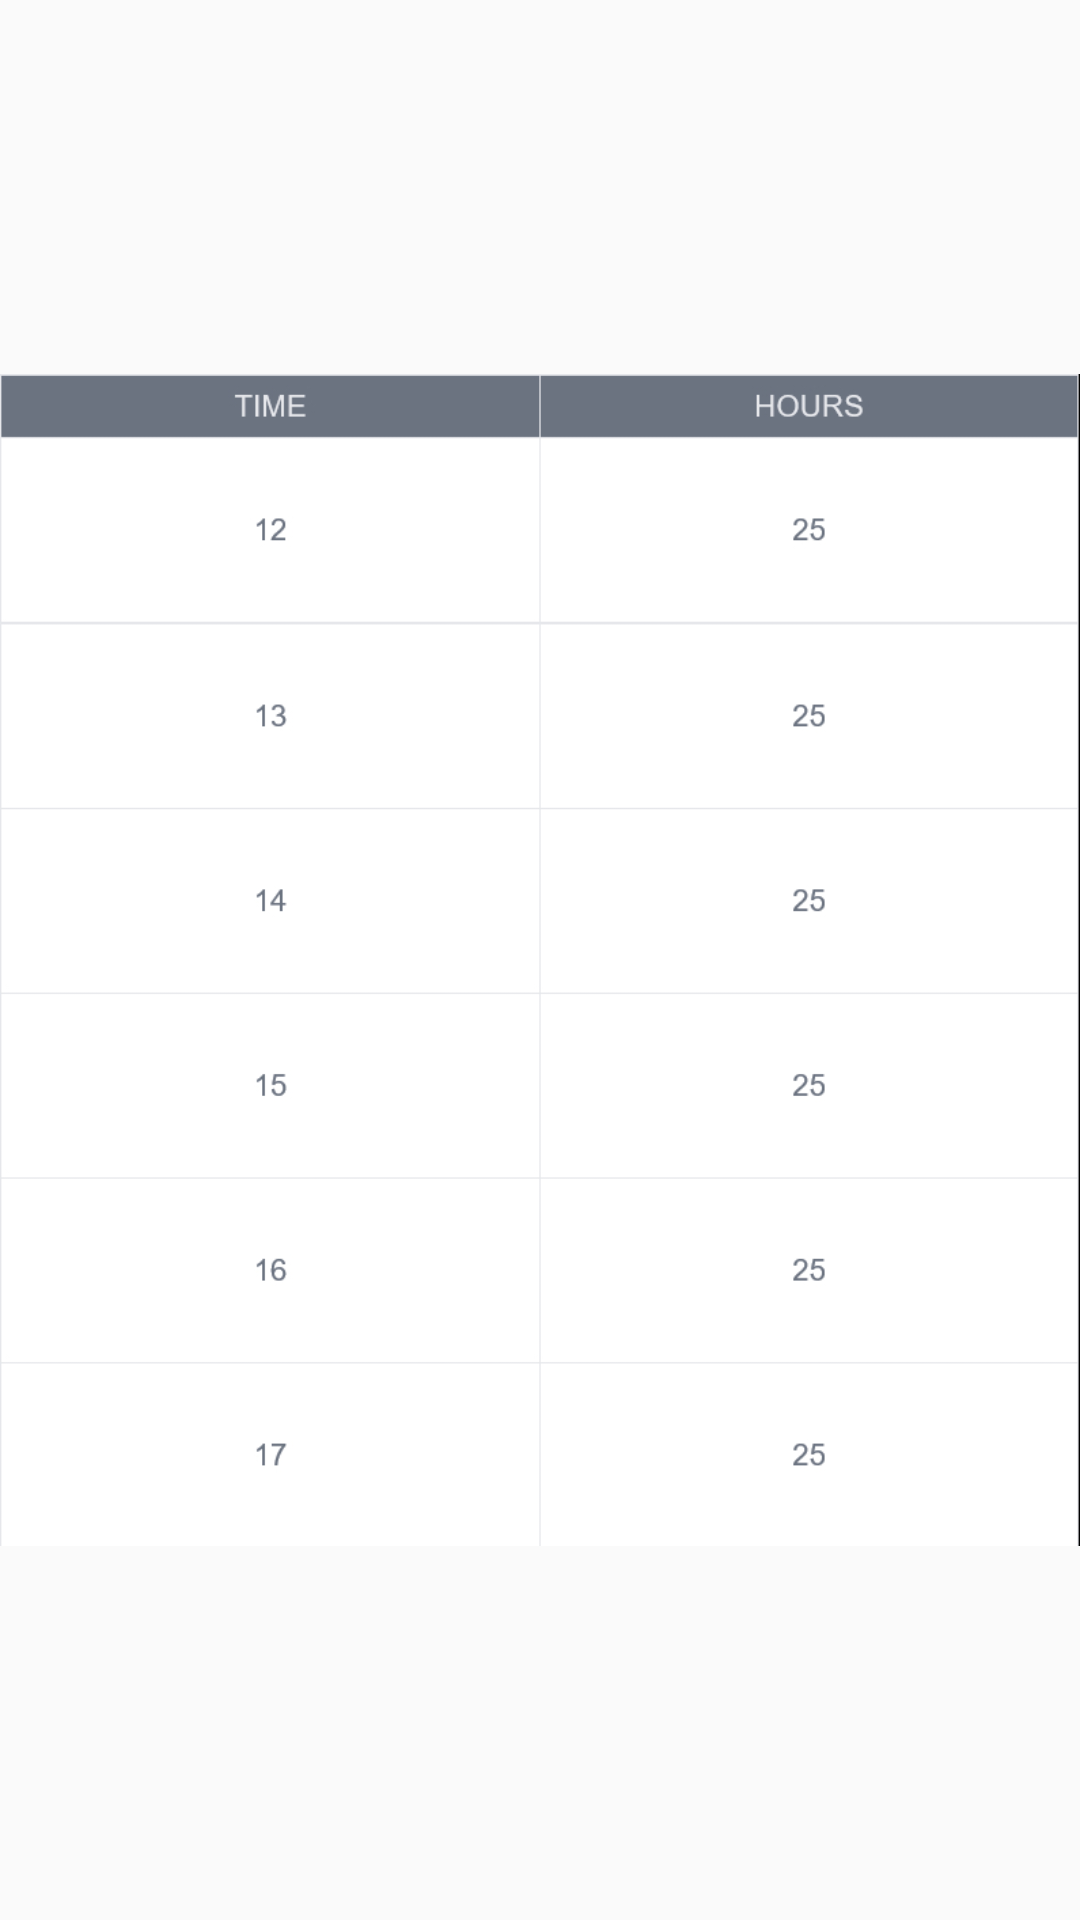

This screen was rendered from an Android layout file. Write that file and the resources it references.
<!-- AndroidManifest.xml: application theme Theme.ZeleniKavalir -->
<!-- res/layout/image_layout.xml -->
<?xml version="1.0" encoding="utf-8"?>
<LinearLayout xmlns:android="http://schemas.android.com/apk/res/android"
    android:layout_width="wrap_content" android:layout_height="wrap_content"
    android:orientation="vertical">
    <ImageView android:layout_width="wrap_content"
        android:layout_height="wrap_content" android:src="@drawable/export"/>
    <Button android:layout_width="wrap_content" android:layout_height="wrap_content"
        android:text="OK" android:onClick="dismissListener"/>
</LinearLayout>
<!-- resources referenced by this layout -->
<resources>
  <!-- drawable export: jpeg bitmap (drawable, 71593 bytes) -->
  <style name="Theme.ZeleniKavalir" parent="android:Theme.Material.Light.NoActionBar" />
</resources>
